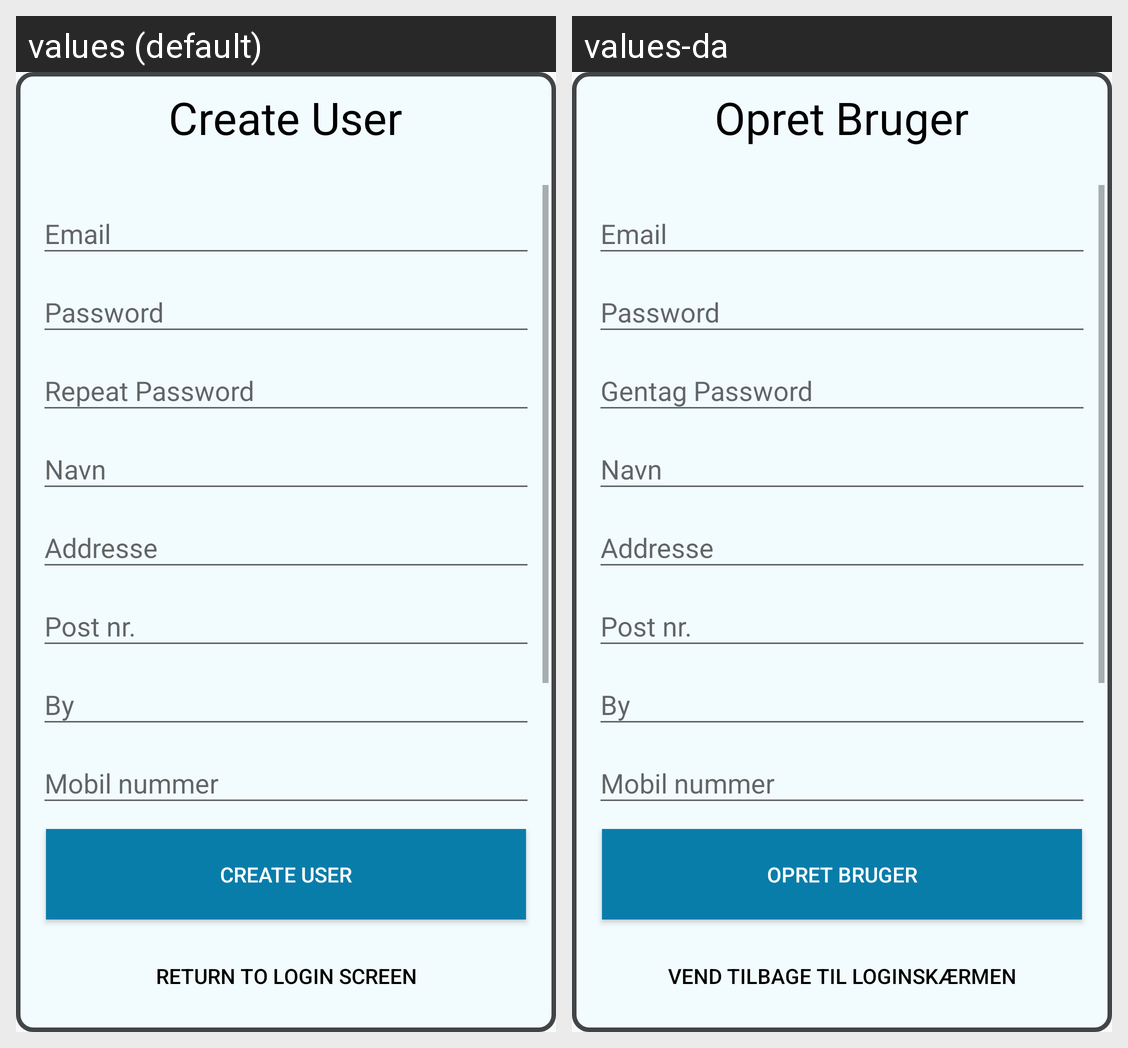

The same Android screen rendered under two of its app's locales, left to right. List the strings drawn on it with the default value and each locale's translation.
Android screen res/layout/fragment_create_user.xml rendered under 2 locales, left to right: values (default), values-da. Device: Nexus 5 (rendered at 1080×1920; each locale shown at half size, 540×960, under a caption strip naming it); theme AppTheme.
Strings drawn on this screen, with the default value and each locale's value (text and hints the layout hard-codes, and strings that could not be matched under every locale, appear in the picture but are not listed):

create_user_title
  values: Create User
  values-da: Opret Bruger

login_create_user_btn
  values: Create User
  values-da: Opret Bruger

create_user_return_btn
  values: Return to login screen
  values-da: Vend tilbage til loginskærmen
